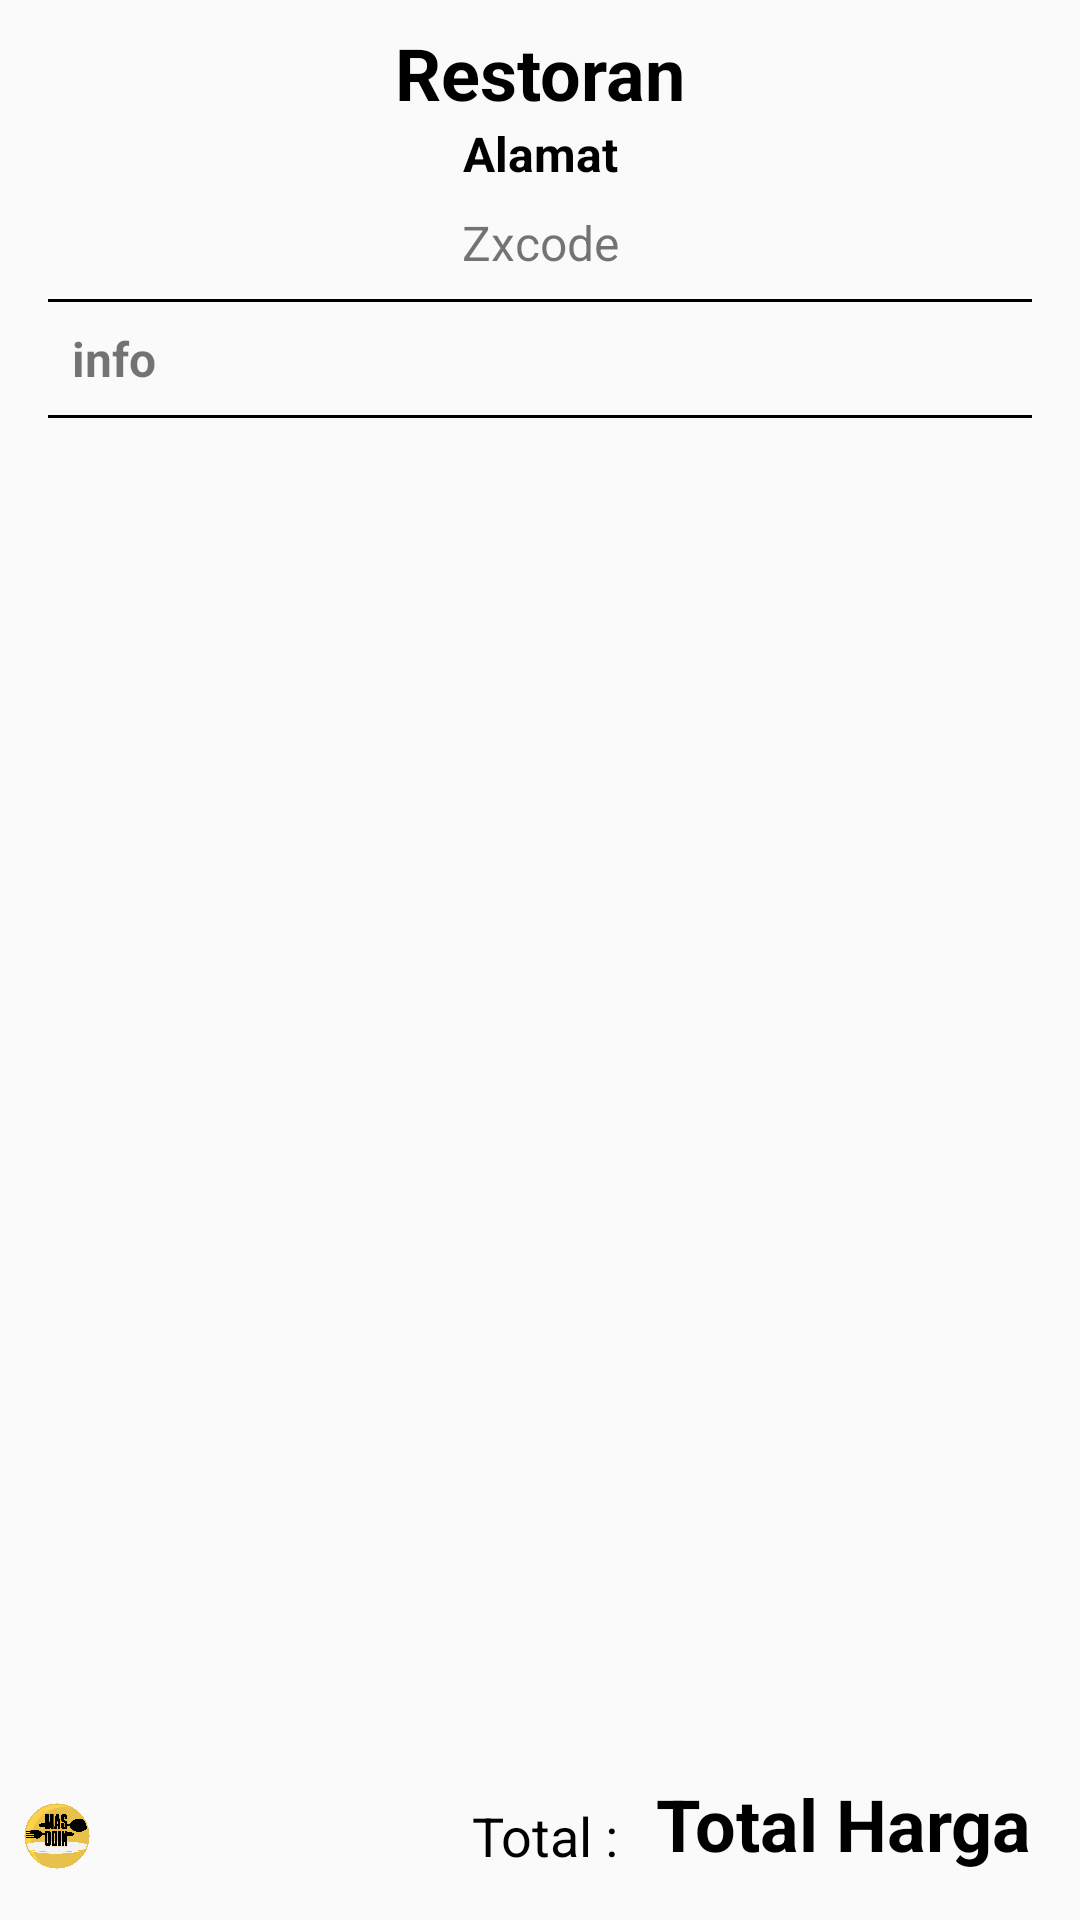

The Android layout XML behind this screen, and the referenced resources:
<!-- AndroidManifest.xml: application theme AppTheme -->
<!-- res/layout/activity_orcheckout.xml -->
<?xml version="1.0" encoding="utf-8"?>
<androidx.constraintlayout.widget.ConstraintLayout xmlns:android="http://schemas.android.com/apk/res/android"
    xmlns:app="http://schemas.android.com/apk/res-auto"
    xmlns:tools="http://schemas.android.com/tools"
    android:id="@+id/linearLayout"
    android:layout_width="match_parent"
    android:layout_height="match_parent"
    android:orientation="vertical">

    <TextView
        android:id="@+id/tv_restname"
        android:layout_width="wrap_content"
        android:layout_height="wrap_content"
        android:layout_marginTop="8dp"
        android:text="Restoran"
        android:textColor="@color/colorBlack"
        android:textSize="24sp"
        android:textStyle="bold"
        app:layout_constraintEnd_toEndOf="parent"
        app:layout_constraintStart_toStartOf="parent"
        app:layout_constraintTop_toTopOf="parent" />

    <TextView
        android:id="@+id/tv_restaddrs"
        android:layout_width="wrap_content"
        android:layout_height="wrap_content"
        android:text="Alamat"
        android:textColor="@color/colorBlack"
        android:textSize="16sp"
        android:textStyle="bold"
        app:layout_constraintEnd_toEndOf="parent"
        app:layout_constraintStart_toStartOf="parent"
        app:layout_constraintTop_toBottomOf="@+id/tv_restname" />

    <androidx.constraintlayout.widget.ConstraintLayout
        android:id="@+id/constraintLayout6"
        android:layout_width="0dp"
        android:layout_height="wrap_content"
        app:layout_constraintEnd_toEndOf="parent"
        app:layout_constraintHorizontal_bias="0.0"
        app:layout_constraintStart_toStartOf="parent"
        app:layout_constraintTop_toBottomOf="@+id/tv_restaddrs">

        <ImageView
            android:id="@+id/iv_barcode"
            android:layout_width="0dp"
            android:layout_height="wrap_content"
            android:layout_marginStart="8dp"
            android:layout_marginTop="8dp"
            android:layout_marginEnd="8dp"
            app:layout_constraintEnd_toEndOf="parent"
            app:layout_constraintStart_toStartOf="parent"
            app:layout_constraintTop_toTopOf="parent" />

        <TextView
            android:id="@+id/tv_barcode"
            android:layout_width="wrap_content"
            android:layout_height="wrap_content"
            android:text="Zxcode"
            android:textSize="16sp"
            app:layout_constraintBottom_toBottomOf="parent"
            app:layout_constraintEnd_toEndOf="parent"
            app:layout_constraintStart_toStartOf="parent"
            app:layout_constraintTop_toBottomOf="@+id/iv_barcode"
            app:layout_constraintVertical_bias="0.0" />

    </androidx.constraintlayout.widget.ConstraintLayout>

    <androidx.constraintlayout.widget.ConstraintLayout
        android:id="@+id/constraintLayout7"
        android:layout_width="0dp"
        android:layout_height="0dp"
        android:layout_marginBottom="8dp"
        app:layout_constraintBottom_toTopOf="@+id/tv_totalharga"
        app:layout_constraintEnd_toEndOf="parent"
        app:layout_constraintStart_toStartOf="parent"
        app:layout_constraintTop_toBottomOf="@+id/constraintLayout6">

        <View
            android:id="@+id/view"
            android:layout_width="match_parent"
            android:layout_height="1dp"
            android:layout_marginStart="16dp"
            android:layout_marginTop="8dp"
            android:layout_marginEnd="16dp"
            android:background="@color/colorBlack"
            app:layout_constraintEnd_toEndOf="parent"
            app:layout_constraintStart_toStartOf="parent"
            app:layout_constraintTop_toTopOf="parent" />

        <TextView
            android:id="@+id/tv_info"
            android:layout_width="wrap_content"
            android:layout_height="wrap_content"
            android:layout_marginStart="24dp"
            android:layout_marginTop="8dp"
            android:text="info"
            android:textSize="16sp"
            android:textStyle="bold"
            app:layout_constraintEnd_toEndOf="parent"
            app:layout_constraintHorizontal_bias="0.0"
            app:layout_constraintStart_toStartOf="parent"
            app:layout_constraintTop_toBottomOf="@+id/view" />

        <View
            android:id="@+id/view2"
            android:layout_width="match_parent"
            android:layout_height="1dp"
            android:layout_marginStart="16dp"
            android:layout_marginTop="8dp"
            android:layout_marginEnd="16dp"
            android:background="@color/colorBlack"
            app:layout_constraintEnd_toEndOf="parent"
            app:layout_constraintStart_toStartOf="parent"
            app:layout_constraintTop_toBottomOf="@+id/tv_info" />

        <androidx.recyclerview.widget.RecyclerView
            android:id="@+id/rlistStruct"
            android:layout_width="0dp"
            android:layout_height="0dp"
            android:layout_marginStart="16dp"
            android:layout_marginTop="8dp"
            android:layout_marginEnd="16dp"
            app:layout_constraintBottom_toBottomOf="parent"
            app:layout_constraintEnd_toEndOf="parent"
            app:layout_constraintStart_toStartOf="parent"
            app:layout_constraintTop_toBottomOf="@+id/view2">

        </androidx.recyclerview.widget.RecyclerView>

    </androidx.constraintlayout.widget.ConstraintLayout>

    <TextView
        android:id="@+id/textView16"
        android:layout_width="wrap_content"
        android:layout_height="wrap_content"
        android:layout_marginEnd="8dp"
        android:layout_marginBottom="16dp"
        android:text="Total : "
        android:textColor="@color/colorBlack"
        android:textSize="18sp"
        app:layout_constraintBottom_toBottomOf="parent"
        app:layout_constraintEnd_toStartOf="@+id/tv_totalharga"
        app:layout_constraintHorizontal_bias="1.0"
        app:layout_constraintStart_toStartOf="parent" />

    <TextView
        android:id="@+id/tv_totalharga"
        android:layout_width="wrap_content"
        android:layout_height="wrap_content"
        android:layout_marginEnd="16dp"
        android:layout_marginBottom="16dp"
        android:text="Total Harga"
        android:textColor="@color/colorBlack"
        android:textSize="24sp"
        android:textStyle="bold"
        app:layout_constraintBottom_toBottomOf="parent"
        app:layout_constraintEnd_toEndOf="parent" />

    <ImageView
        android:id="@+id/imageView"
        android:layout_width="22dp"
        android:layout_height="22dp"
        android:layout_marginStart="8dp"
        app:layout_constraintBottom_toBottomOf="parent"
        app:layout_constraintStart_toStartOf="parent"
        app:layout_constraintTop_toBottomOf="@+id/constraintLayout7"
        app:srcCompat="@drawable/ic_logo" />

</androidx.constraintlayout.widget.ConstraintLayout>
<!-- resources referenced by this layout -->
<resources>
  <color name="colorBlack">#000000</color>
  <!-- drawable ic_logo: png bitmap (drawable-v24, 166148 bytes) -->
  <style name="AppTheme" parent="Theme.AppCompat.Light.NoActionBar">
          
          <item name="colorPrimary">@color/colorPrimary</item>
          <item name="colorPrimaryDark">@color/colorPrimaryDark</item>
          <item name="colorAccent">@color/colorAccent</item>
      </style>
  <color name="colorPrimary">#fcd14c</color>
  <color name="colorPrimaryDark">#e8c14d</color>
  <color name="colorAccent">#e8c14d</color>
</resources>
